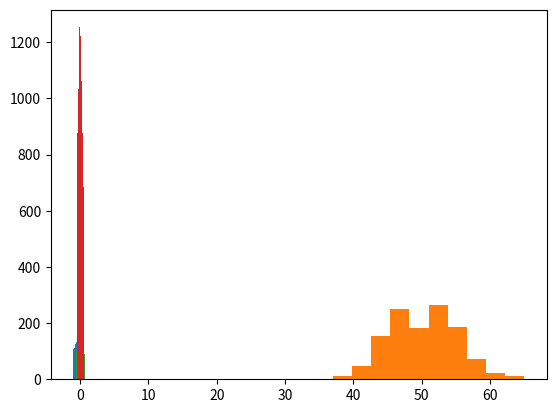
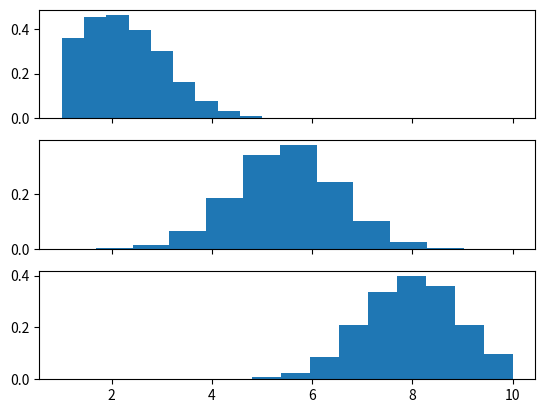

Generate these figures, in order, with matplotlib:
import numpy as np

input_vector = np.array([2, 4, 11])
print(input_vector)

import numpy as np

input_vector = np.array([2, 4, 11])
input_vector = np.array(input_vector, ndmin=2).T
print("The input vector:\n", input_vector)

print("The shape of this vector: ", input_vector.shape)

import numpy as np

number_of_samples = 1200
low = -1
high = 0
s = np.random.uniform(low, high, number_of_samples)

# all values of s are within the half open interval [-1, 0) :
print(np.all(s >= -1) and np.all(s < 0))

import matplotlib.pyplot as plt
plt.hist(s)
plt.show()

s = np.random.binomial(100, 0.5, 1200)
plt.hist(s)
plt.show()

from scipy.stats import truncnorm

s = truncnorm(a=-2/3., b=2/3., scale=1, loc=0).rvs(size=1000)

plt.hist(s)
plt.show()

def truncated_normal(mean=0, sd=1, low=0, upp=10):
    return truncnorm(
        (low - mean) / sd, (upp - mean) / sd, loc=mean, scale=sd)

X = truncated_normal(mean=0, sd=0.4, low=-0.5, upp=0.5)
s = X.rvs(10000)

plt.hist(s)
plt.show()

X1 = truncated_normal(mean=2, sd=1, low=1, upp=10)
X2 = truncated_normal(mean=5.5, sd=1, low=1, upp=10)
X3 = truncated_normal(mean=8, sd=1, low=1, upp=10)

import matplotlib.pyplot as plt
fig, ax = plt.subplots(3, sharex=True)
ax[0].hist(X1.rvs(10000), density=True)
ax[1].hist(X2.rvs(10000), density=True)
ax[2].hist(X3.rvs(10000), density=True)
plt.show()

no_of_input_nodes = 3
no_of_hidden_nodes = 4
rad = 1 / np.sqrt(no_of_input_nodes)

X = truncated_normal(mean=2, sd=1, low=-rad, upp=rad)
wih = X.rvs((no_of_hidden_nodes, no_of_input_nodes))
wih

no_of_hidden_nodes = 4
no_of_output_nodes = 2
rad = 1 / np.sqrt(no_of_hidden_nodes)  # this is the input in this layer!

X = truncated_normal(mean=2, sd=1, low=-rad, upp=rad)
who = X.rvs((no_of_output_nodes, no_of_hidden_nodes))
who